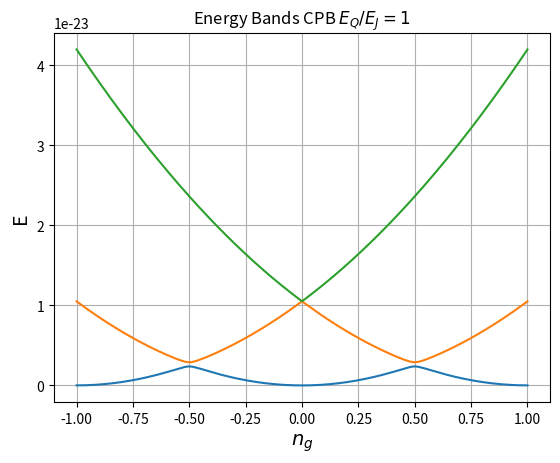

The matplotlib source for this figure:
import numpy as np
import matplotlib.pyplot as plt
import scipy
from scipy import linalg

def ham(N,Eq,Ej,ng):
    H = np.zeros([N,N])
    for i in range(N):
        n = i-int(N/2)
        H[i,i] = 4*Eq*(n-ng)**2
        
        if i == N-1:
            break
        H[i,i+1] = -Ej*0.5
        H[i+1,i] = -Ej*0.5
    return H

delta = 0.01
ng = np.arange(-1,1+delta,delta)

Ej = 5.25*10**(-25)
Eq = 5*Ej
N = 3
H = ham(N,Eq,Ej,0.5)
print(H)
e_all = []
for i in ng:
    H = ham(N,Eq,Ej,i)
    e, v = scipy.linalg.eig(H)
    e.sort()
    e_all.append(e)
plt.plot(ng,e_all)
plt.grid()
plt.xlabel(r"$n_g$", size = 14)
plt.ylabel("E", size = 14)
plt.title("Energy Bands CPB $E_Q/E_J = 1$")
plt.show()